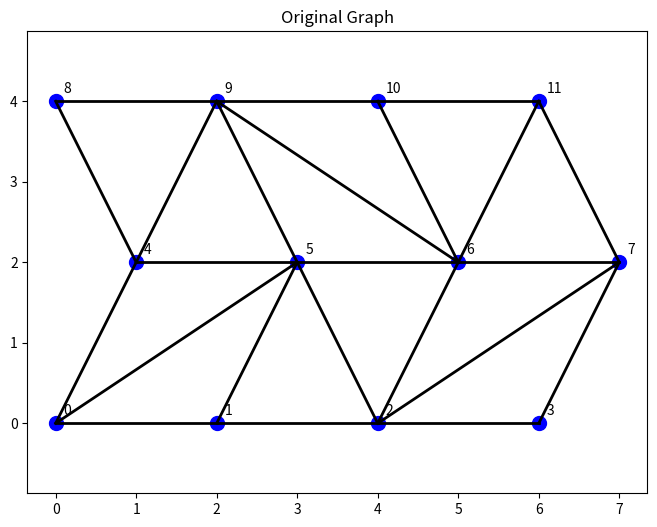
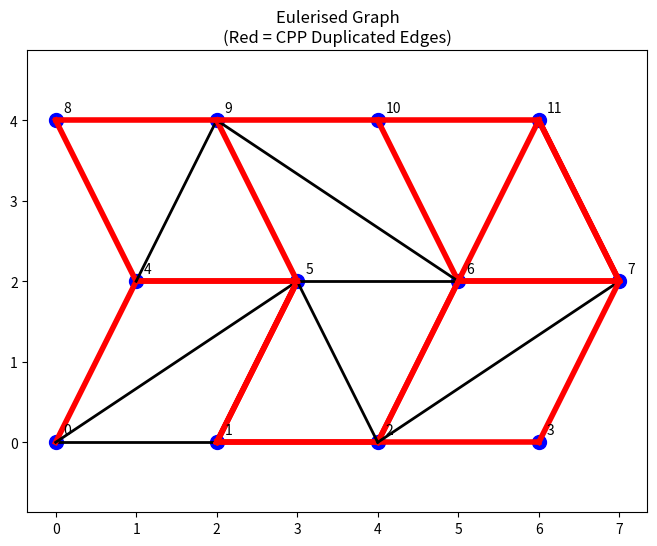
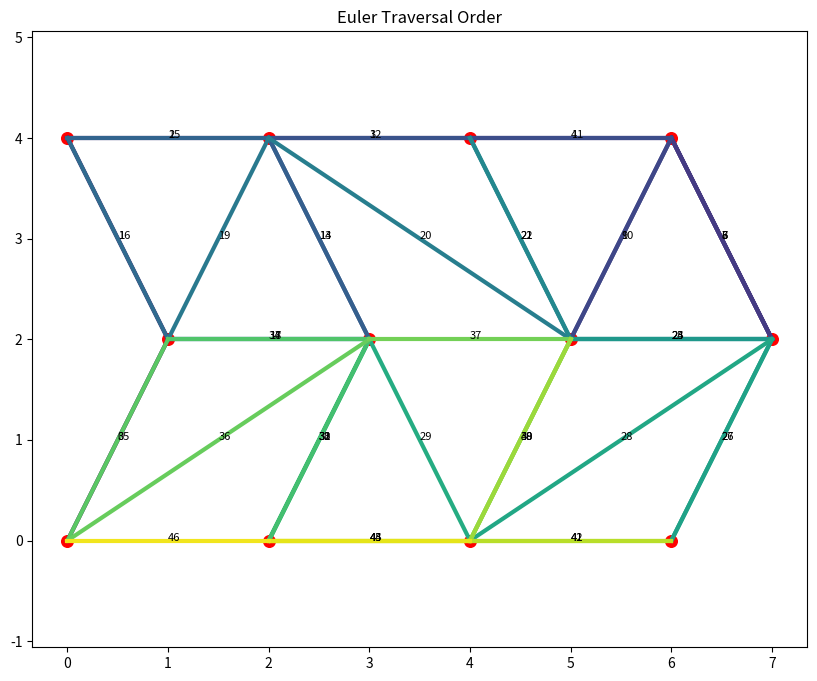

Write Python code to recreate these figures, in order.

import networkx as nx
import numpy as np
import matplotlib.pyplot as plt

# ==========================================================
# ROUTE TUNING PARAMETERS
# ==========================================================

ALPHA = 1 # Angle weighting: change this value yourself

BETA = 60     # Duplicated-edge preference (degrees)
GAMMA = 1000  # Bridge penalty


# ==========================================================
# GEOMETRY FUNCTIONS
# ==========================================================

def compute_polyline_length(pts):

    return np.sum(
        np.linalg.norm(
            pts[1:] - pts[:-1],
            axis=1
        )
    )


def edge_direction(pts):

    vec = pts[-1] - pts[0]

    norm = np.linalg.norm(vec)

    if norm < 1e-12:
        return np.array([1.0, 0.0])

    return vec / norm


def angle_between(v1, v2):

    n1 = np.linalg.norm(v1)
    n2 = np.linalg.norm(v2)

    if n1 < 1e-12 or n2 < 1e-12:
        return 0

    v1 = v1 / n1
    v2 = v2 / n2

    dot = np.clip(
        np.dot(v1, v2),
        -1.0,
        1.0
    )

    return np.arccos(dot)


def traversal_direction(pts, current_pos):

    d1 = np.linalg.norm(pts[0] - current_pos)
    d2 = np.linalg.norm(pts[-1] - current_pos)

    if d2 < d1:
        pts = pts[::-1]

    return edge_direction(pts)


# ==========================================================
# WEIGHTED PATH COST
# ==========================================================

def compute_angle_weighted_cost(
    distance,
    total_angle,
    alpha=ALPHA
):

    theta = np.radians(total_angle)

    return (
        distance *
        (
            1 +
            alpha * np.sin(theta / 2)
        )
    )


def compute_path_deflection(G, path):

    total_angle = 0.0
    previous_dir = None

    for a, b in zip(path[:-1], path[1:]):

        edge_data = min(
            G.get_edge_data(a, b).values(),
            key=lambda d: d["weight"]
        )

        direction = traversal_direction(
            edge_data["pts"],
            G.nodes[a]["pos"]
        )

        if previous_dir is not None:

            total_angle += np.degrees(
                angle_between(
                    previous_dir,
                    direction
                )
            )

        previous_dir = direction

    return total_angle


def compute_total_turn_angle(E, route):

    total_angle = 0.0
    previous_dir = None

    for u, v, k in route:

        pts = E[u][v][k]["pts"]

        direction = traversal_direction(
            pts,
            E.nodes[u]["pos"]
        )

        if previous_dir is not None:

            total_angle += np.degrees(
                angle_between(
                    previous_dir,
                    direction
                )
            )

        previous_dir = direction

    return total_angle


# ==========================================================
# CPP FUNCTIONS
# ==========================================================

def build_cpp_graph(final_graph):

    G = nx.MultiGraph()

    for n, attrs in final_graph.nodes(data=True):
        G.add_node(n, **attrs)

    for u, v, k, data in final_graph.edges(
        keys=True,
        data=True
    ):

        attrs = dict(data)

        attrs["weight"] = compute_polyline_length(
            data["pts"]
        )

        G.add_edge(
            u,
            v,
            key=k,
            **attrs
        )

    return G


def find_odd_nodes(G):

    return [
        n
        for n in G.nodes
        if G.degree(n) % 2 == 1
    ]


# ==========================================================
# WEIGHTED SHORTEST PATHS
# ==========================================================

def compute_odd_node_shortest_paths(
    G,
    odd_nodes
):

    shortest = {}

    for i, u in enumerate(odd_nodes):

        for v in odd_nodes[i + 1:]:

            best_cost = float("inf")
            best_path = None
            best_distance = 0
            best_angle = 0

            # Explore simple paths and evaluate the
            # complete weighted path equation.

            for path in nx.all_simple_paths(
                G,
                source=u,
                target=v
            ):

                distance = 0.0
                total_angle = 0.0
                previous_dir = None

                # Evaluate each edge in traversal order.

                for a, b in zip(
                    path[:-1],
                    path[1:]
                ):

                    edge_data = min(
                        G.get_edge_data(a, b).values(),
                        key=lambda d: d["weight"]
                    )

                    distance += edge_data["weight"]

                    direction = traversal_direction(
                        edge_data["pts"],
                        G.nodes[a]["pos"]
                    )

                    if previous_dir is not None:

                        total_angle += np.degrees(
                            angle_between(
                                previous_dir,
                                direction
                            )
                        )

                    previous_dir = direction

                # Apply the complete weighted equation.

                weighted_cost = compute_angle_weighted_cost(
                    distance,
                    total_angle
                )

                if weighted_cost < best_cost:

                    best_cost = weighted_cost
                    best_path = path
                    best_distance = distance
                    best_angle = total_angle

            shortest[(u, v)] = {
                "distance": best_distance,
                "total_angle": best_angle,
                "weighted_cost": best_cost,
                "path": best_path
            }

    return shortest


# ==========================================================
# MINIMUM WEIGHT MATCHING
# ==========================================================

def minimum_weight_matching(
    odd_nodes,
    shortest
):

    matching_graph = nx.Graph()

    for (u, v), info in shortest.items():

        matching_graph.add_edge(
            u,
            v,
            weight=-info["weighted_cost"]
        )

    return nx.max_weight_matching(
        matching_graph,
        maxcardinality=True
    )


# ==========================================================
# EULERISE GRAPH
# ==========================================================

def eulerise_graph(
    G,
    matching,
    shortest
):

    E = G.copy()

    for u, v in matching:

        lookup = (u, v)

        if lookup not in shortest:
            lookup = (v, u)

        path = shortest[lookup]["path"]

        for a, b in zip(
            path[:-1],
            path[1:]
        ):

            edge_data = min(
                E.get_edge_data(a, b).values(),
                key=lambda d: d["weight"]
            )

            duplicated_attrs = dict(edge_data)

            duplicated_attrs["duplicated"] = True

            E.add_edge(
                a,
                b,
                **duplicated_attrs
            )

    return E


# ==========================================================
# EULER ROUTE
# ==========================================================

def build_euler_route(E):

    return list(
        nx.eulerian_circuit(
            E,
            keys=True
        )
    )


# ==========================================================
# POLYLINE BUILDING
# ==========================================================

def route_to_polyline(
    E,
    route
):

    drawing_pts = []

    for u, v, k in route:

        pts = E[u][v][k]["pts"].copy()

        if len(drawing_pts) == 0:

            if np.linalg.norm(
                pts[-1] - E.nodes[u]["pos"]
            ) < np.linalg.norm(
                pts[0] - E.nodes[u]["pos"]
            ):
                pts = pts[::-1]

            drawing_pts.extend(pts)

            continue

        start_dist = np.linalg.norm(
            drawing_pts[-1] - pts[0]
        )

        end_dist = np.linalg.norm(
            drawing_pts[-1] - pts[-1]
        )

        if end_dist < start_dist:
            pts = pts[::-1]

        drawing_pts.extend(
            pts[1:]
        )

    return np.array(drawing_pts)


# ==========================================================
# CHINESE POSTMAN
# ==========================================================

def chinese_postman(final_graph):

    print("Building weighted graph...")

    G = build_cpp_graph(final_graph)

    odd_nodes = find_odd_nodes(G)

    print(
        f"Odd vertices found: {len(odd_nodes)}"
    )

    if len(odd_nodes) == 0:

        E = G

    else:

        print("Finding angle-weighted shortest paths...")

        shortest = compute_odd_node_shortest_paths(
            G,
            odd_nodes
        )

        print("Evaluating weighted path costs...")

        for (u, v), info in shortest.items():

            print(
                f"Path {u} -> {v}: "
                f"Length = {info['distance']:.2f}, "
                f"Angle = {info['total_angle']:.2f}, "
                f"Weighted cost = {info['weighted_cost']:.2f}"
            )

        print("Solving weighted matching...")

        matching = minimum_weight_matching(
            odd_nodes,
            shortest
        )

        print(
            f"Matched pairs: {len(matching)}"
        )

        print("Eulerising graph...")

        E = eulerise_graph(
            G,
            matching,
            shortest
        )

    print("Computing Euler circuit...")

    route = build_euler_route(E)

    polyline = route_to_polyline(
        E,
        route
    )

    return {
        "euler_graph": E,
        "route": route,
        "polyline": polyline
    }


# ==========================================================
# PLOTTING
# ==========================================================

def plot_original_graph(G):

    plt.figure(figsize=(8,6))

    for _, _, data in G.edges(data=True):

        pts = data["pts"]

        plt.plot(
            pts[:,0],
            pts[:,1],
            'k-',
            linewidth=2
        )

    for n, attrs in G.nodes(data=True):

        x, y = attrs["pos"]

        plt.scatter(
            x,
            y,
            color="blue",
            s=100
        )

        plt.text(
            x+0.1,
            y+0.1,
            str(n)
        )

    plt.title("Original Graph")
    plt.axis("equal")
    plt.show()


def plot_eulerised_graph(E):

    plt.figure(figsize=(8,6))

    for _, _, _, data in E.edges(
        keys=True,
        data=True
    ):

        pts = data["pts"]

        if data.get(
            "duplicated",
            False
        ):

            plt.plot(
                pts[:,0],
                pts[:,1],
                color="red",
                linewidth=4
            )

        else:

            plt.plot(
                pts[:,0],
                pts[:,1],
                color="black",
                linewidth=2
            )

    for n, attrs in E.nodes(data=True):

        x, y = attrs["pos"]

        plt.scatter(
            x,
            y,
            color="blue",
            s=100
        )

        plt.text(
            x+0.1,
            y+0.1,
            str(n)
        )

    plt.title(
        "Eulerised Graph\n(Red = CPP Duplicated Edges)"
    )

    plt.axis("equal")
    plt.show()


def plot_route(E, route):

    plt.figure(figsize=(10,8))

    cmap = plt.cm.viridis

    N = len(route)

    for i, (u, v, k) in enumerate(route):

        pts = E[u][v][k]["pts"].copy()

        if np.linalg.norm(
            pts[-1] - E.nodes[u]["pos"]
        ) < np.linalg.norm(
            pts[0] - E.nodes[u]["pos"]
        ):
            pts = pts[::-1]

        colour = cmap(i / max(N,1))

        plt.plot(
            pts[:,0],
            pts[:,1],
            color=colour,
            linewidth=3
        )

        midpoint = pts.mean(axis=0)

        plt.text(
            midpoint[0],
            midpoint[1],
            str(i),
            fontsize=8
        )

    for n, attrs in E.nodes(data=True):

        x, y = attrs["pos"]

        plt.scatter(
            x,
            y,
            color="red",
            s=70
        )

    plt.title(
        "Euler Traversal Order"
    )

    plt.axis("equal")
    plt.show()


# ==========================================================
# TEST GRAPH
# ==========================================================

final_graph = nx.MultiGraph()

positions = {
    0:(0,0),
    1:(2,0),
    2:(4,0),
    3:(6,0),
    4:(1,2),
    5:(3,2),
    6:(5,2),
    7:(7,2),
    8:(0,4),
    9:(2,4),
    10:(4,4),
    11:(6,4)
}

for n, pos in positions.items():

    final_graph.add_node(
        n,
        pos=np.array(
            pos,
            dtype=float
        )
    )


def add_edge(a,b):

    pts = np.array([
        positions[a],
        positions[b]
    ], dtype=float)

    final_graph.add_edge(
        a,
        b,
        pts=pts
    )


add_edge(0,1)
add_edge(1,2)
add_edge(2,3)

add_edge(4,5)
add_edge(5,6)
add_edge(6,7)

add_edge(8,9)
add_edge(9,10)
add_edge(10,11)

add_edge(0,4)
add_edge(1,5)
add_edge(2,6)
add_edge(3,7)

add_edge(4,8)
add_edge(5,9)
add_edge(6,10)
add_edge(7,11)

add_edge(0,5)
add_edge(2,5)
add_edge(2,7)

add_edge(4,9)
add_edge(6,9)
add_edge(6,11)


# ==========================================================
# RUN
# ==========================================================

result = chinese_postman(
    final_graph
)

E = result["euler_graph"]
route = result["route"]

print(
    "\nEuler graph edges:",
    E.number_of_edges()
)

print(
    "Route edges:",
    len(route)
)

print(
    "Graph Eulerian:",
    nx.is_eulerian(E)
)

turning_angle = compute_total_turn_angle(
    E,
    route
)

total_distance = sum(
    E[u][v][k]["weight"]
    for u, v, k in route
)

weighted_route_cost = compute_angle_weighted_cost(
    total_distance,
    turning_angle
)

print(
    f"Total route distance: {total_distance:.2f}"
)

print(
    f"Total turning angle: {turning_angle:.2f} degrees"
)

print(
    f"Alpha: {ALPHA}"
)

print(
    f"Weighted route cost: {weighted_route_cost:.2f}"
)

plot_original_graph(final_graph)
plot_eulerised_graph(E)
plot_route(E, route)
